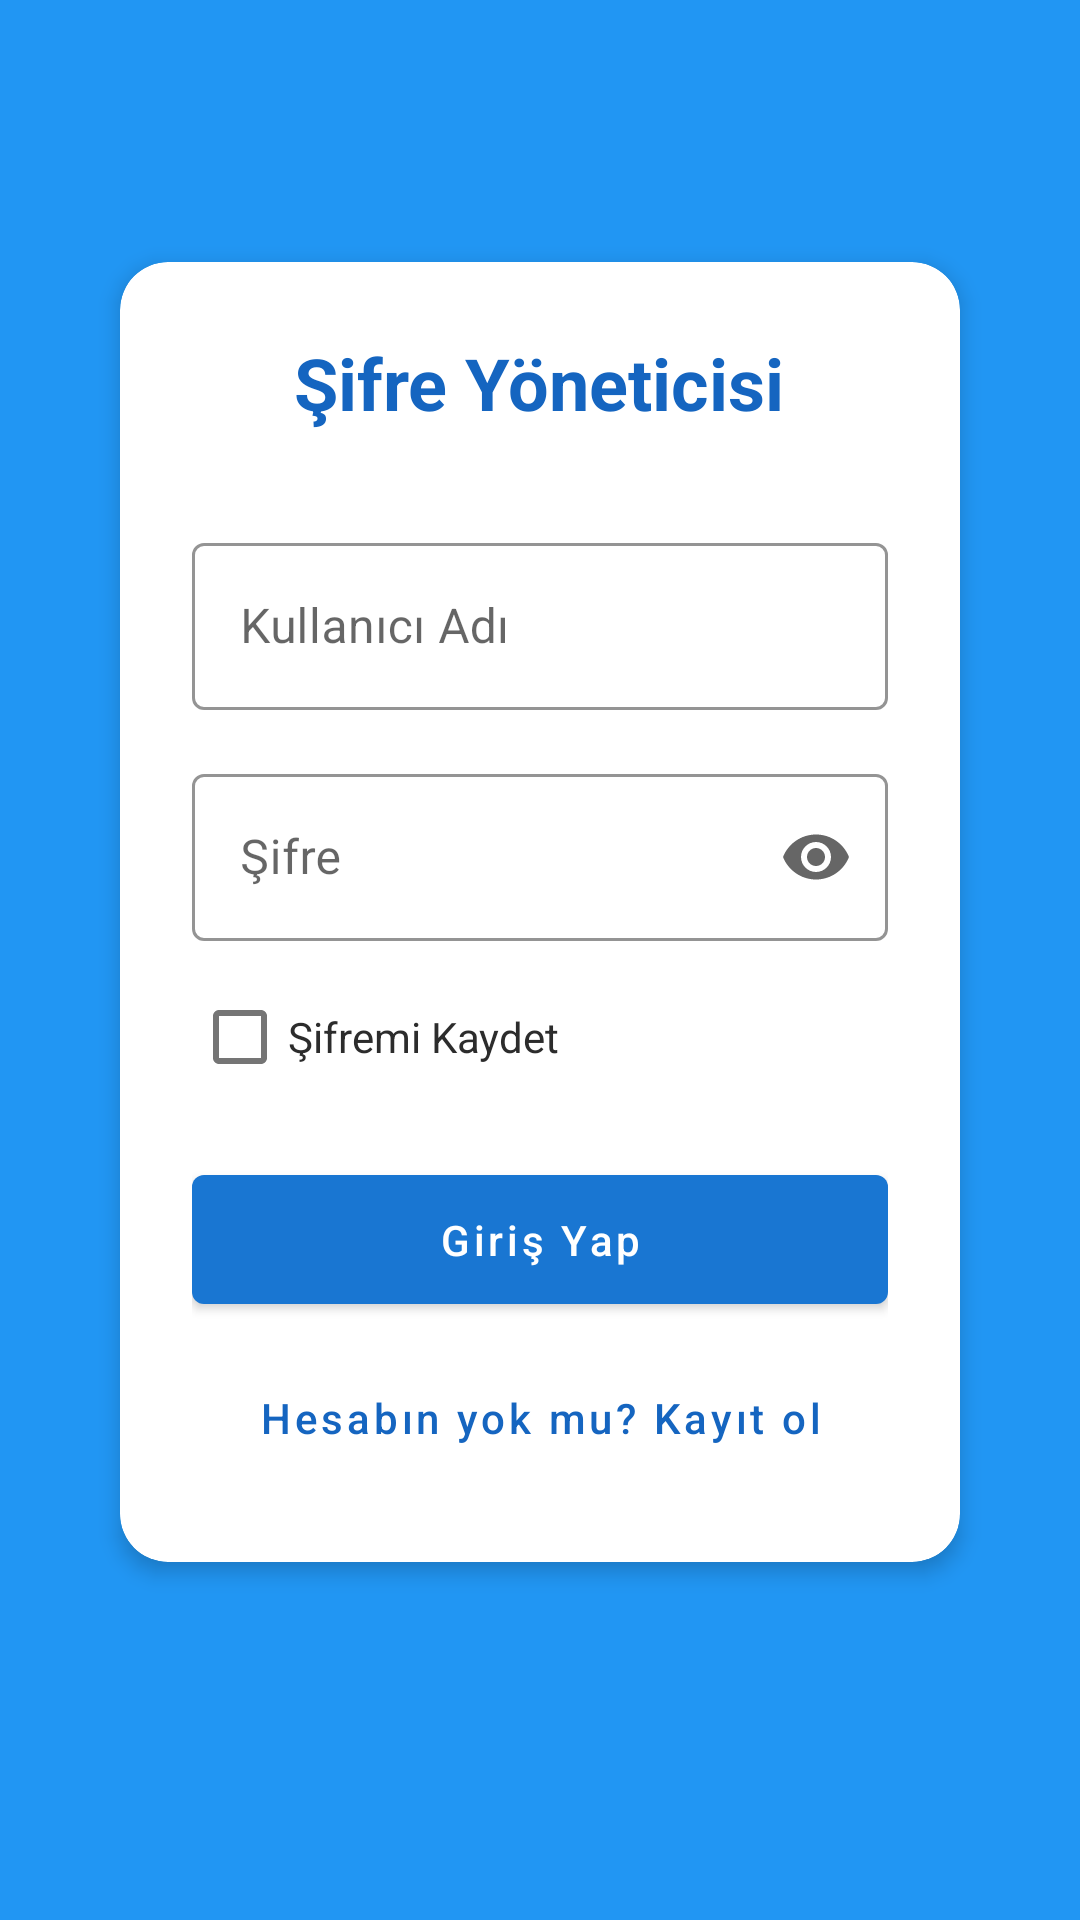

Produce the Android XML layout that renders to this screen, including the resource entries it uses.
<!-- AndroidManifest.xml: application theme Theme.SifreYoneticisi -->
<!-- res/layout/activity_login.xml -->
<?xml version="1.0" encoding="utf-8"?>
<androidx.constraintlayout.widget.ConstraintLayout xmlns:android="http://schemas.android.com/apk/res/android"
    xmlns:app="http://schemas.android.com/apk/res-auto"
    android:layout_width="match_parent"
    android:layout_height="match_parent"
    android:background="@color/accent"
    android:padding="24dp">

    <com.google.android.material.card.MaterialCardView
        android:layout_width="match_parent"
        android:layout_height="wrap_content"
        android:layout_marginHorizontal="16dp"
        app:cardCornerRadius="16dp"
        app:cardElevation="4dp"
        app:layout_constraintBottom_toBottomOf="parent"
        app:layout_constraintTop_toTopOf="parent"
        app:layout_constraintVertical_bias="0.4">

        <LinearLayout
            android:layout_width="match_parent"
            android:layout_height="wrap_content"
            android:orientation="vertical"
            android:padding="24dp">

            <TextView
                android:id="@+id/titleTextView"
                android:layout_width="wrap_content"
                android:layout_height="wrap_content"
                android:layout_gravity="center"
                android:layout_marginBottom="32dp"
                android:text="Şifre Yöneticisi"
                android:textColor="@color/primary_dark"
                android:textSize="24sp"
                android:textStyle="bold" />

            <com.google.android.material.textfield.TextInputLayout
                android:id="@+id/usernameLayout"
                android:layout_width="match_parent"
                android:layout_height="wrap_content"
                android:layout_marginBottom="16dp"
                android:hint="Kullanıcı Adı">

                <com.google.android.material.textfield.TextInputEditText
                    android:id="@+id/usernameEditText"
                    android:layout_width="match_parent"
                    android:layout_height="wrap_content"
                    android:inputType="text" />

            </com.google.android.material.textfield.TextInputLayout>

            <com.google.android.material.textfield.TextInputLayout
                android:id="@+id/passwordLayout"
                android:layout_width="match_parent"
                android:layout_height="wrap_content"
                android:layout_marginBottom="8dp"
                android:hint="Şifre"
                app:endIconMode="password_toggle">

                <com.google.android.material.textfield.TextInputEditText
                    android:id="@+id/passwordEditText"
                    android:layout_width="match_parent"
                    android:layout_height="wrap_content"
                    android:inputType="textPassword" />

            </com.google.android.material.textfield.TextInputLayout>

            <com.google.android.material.checkbox.MaterialCheckBox
                android:id="@+id/rememberPasswordCheckbox"
                android:layout_width="wrap_content"
                android:layout_height="wrap_content"
                android:layout_marginBottom="16dp"
                android:text="Şifremi Kaydet"
                android:textColor="@color/text_primary" />

            <com.google.android.material.button.MaterialButton
                android:id="@+id/loginButton"
                android:layout_width="match_parent"
                android:layout_height="wrap_content"
                android:padding="12dp"
                android:text="Giriş Yap"
                android:textAllCaps="false" />

            <com.google.android.material.button.MaterialButton
                android:id="@+id/registerButton"
                style="@style/Widget.MaterialComponents.Button.TextButton"
                android:layout_width="match_parent"
                android:layout_height="wrap_content"
                android:layout_marginTop="8dp"
                android:text="Hesabın yok mu? Kayıt ol"
                android:textAllCaps="false"
                android:textColor="@color/primary_dark" />

        </LinearLayout>

    </com.google.android.material.card.MaterialCardView>

</androidx.constraintlayout.widget.ConstraintLayout>
<!-- resources referenced by this layout -->
<resources>
  <color name="accent">#2196F3</color>
  <color name="primary_dark">#1565C0</color>
  <color name="text_primary">#2C2C2C</color>
  <style name="Theme.SifreYoneticisi" parent="Theme.MaterialComponents.Light.NoActionBar">
          <item name="colorPrimary">@color/primary</item>
          <item name="colorPrimaryDark">@color/primary_dark</item>
          <item name="colorAccent">@color/accent</item>
          
          <item name="android:windowBackground">@color/background</item>
          <item name="colorSurface">@color/surface</item>
          
          <item name="android:textColorPrimary">@color/text_primary</item>
          <item name="android:textColorSecondary">@color/text_secondary</item>
          
          <item name="textInputStyle">@style/Widget.App.TextInputLayout</item>
          <item name="materialButtonStyle">@style/Widget.App.Button</item>
      </style>
  <color name="primary">#1976D2</color>
  <color name="background">#F5F5F7</color>
  <color name="surface">#FFFFFF</color>
  <color name="text_secondary">#757575</color>
  <style name="Widget.App.TextInputLayout" parent="Widget.MaterialComponents.TextInputLayout.OutlinedBox">
          <item name="boxStrokeColor">@color/primary</item>
          <item name="hintTextColor">@color/primary</item>
      </style>
  <style name="Widget.App.Button" parent="Widget.MaterialComponents.Button">
          <item name="backgroundTint">@color/primary</item>
          <item name="android:textColor">@color/surface</item>
      </style>
</resources>
